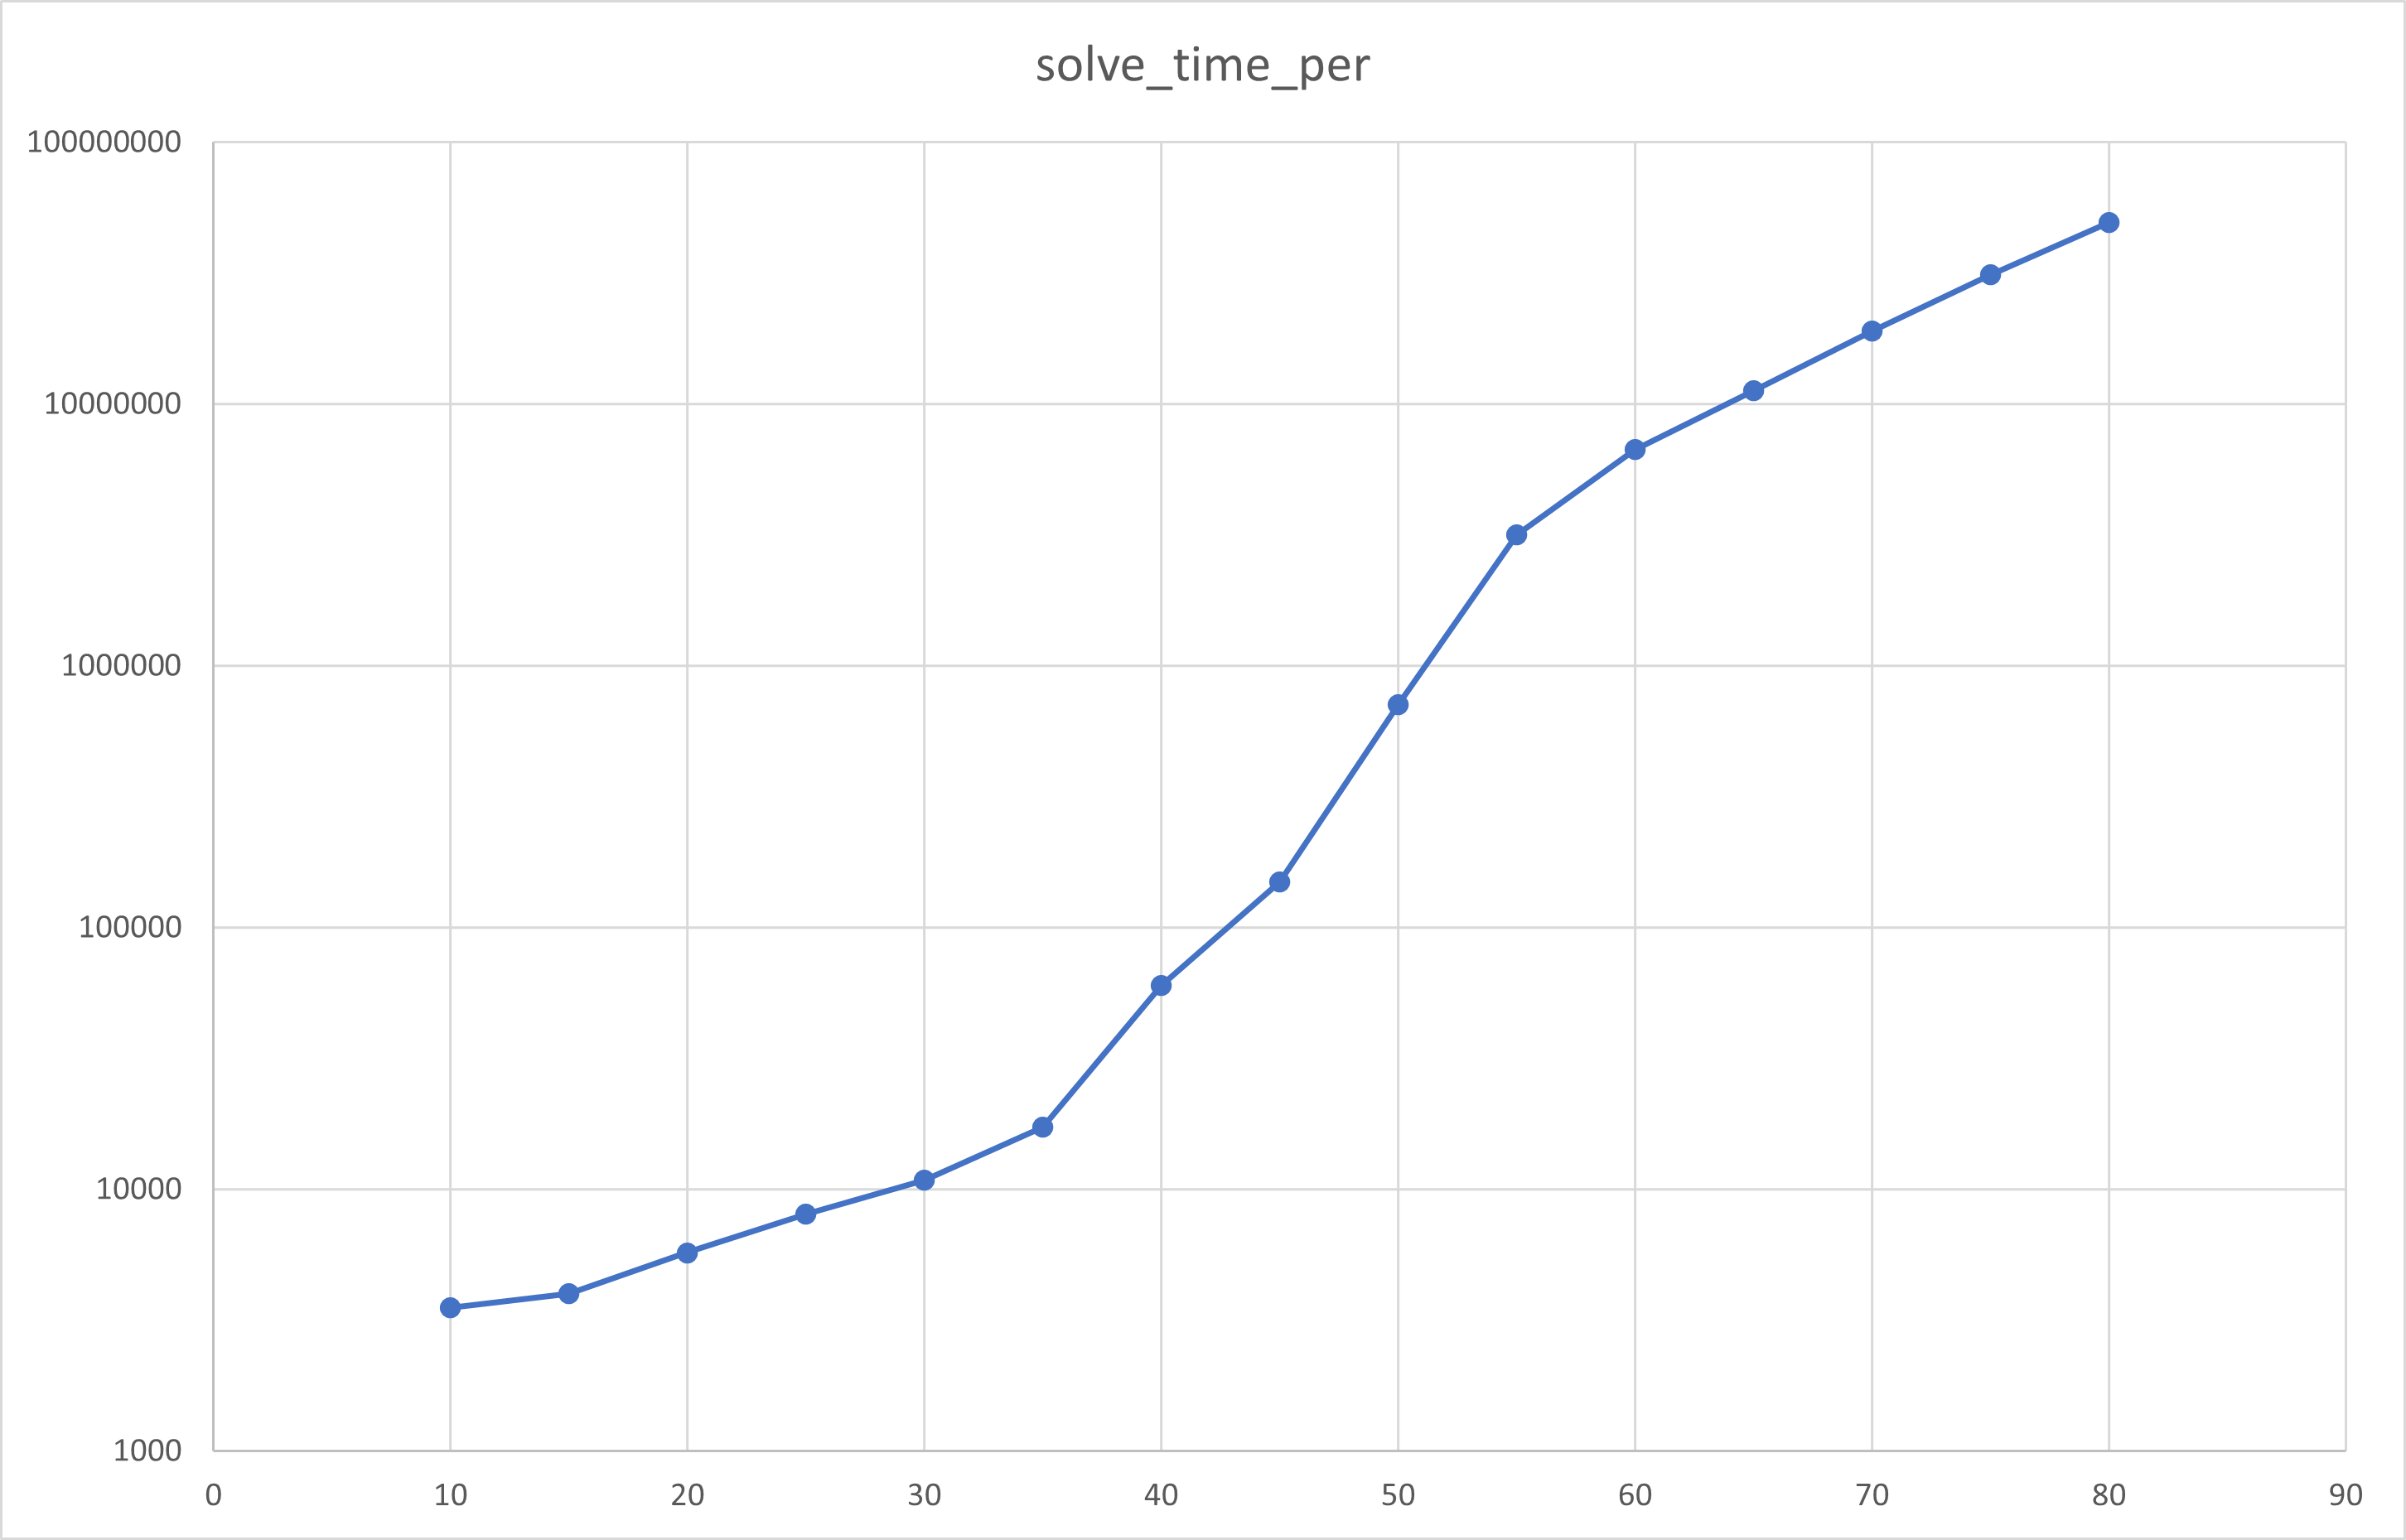

Data behind this chart, as committed beside it:
size, generation_time, solve_time, generation_time_per, solve_time_per, iterations, solved, nothing, error, updated
10, 5000, 783863700, 000017606400, 156772, 00003521, 000010, 5000, 0, 00, 0
15, 5000, 698367500, 000020054900, 139673, 00004010, 000080, 5000, 0, 00, 0
20, 5000, 737887200, 000028672900, 147577, 00005734, 000324, 5000, 0, 00, 0
25, 5000, 989127500, 000040141900, 197825, 00008028, 000934, 5000, 0, 00, 0
30, 5000, 842317200, 000054256200, 168463, 00010851, 001993, 5000, 0, 00, 0
35, 5000, 732530000, 000086372600, 146506, 00017274, 004227, 5000, 0, 00, 0
40, 5000, 723418600, 000299576000, 144683, 00059915, 008337, 5000, 0, 00, 0
45, 5000, 793511600, 000749826700, 158702, 00149965, 015154, 4999, 0, 01, 0
50, 5000, 693519400, 003548562500, 138703, 00709712, 023772, 4998, 0, 02, 0
55, 5000, 696419600, 015798602000, 139283, 03159720, 038190, 4995, 0, 05, 0
60, 5000, 669224300, 033583935800, 133844, 06716787, 060414, 4987, 0, 13, 0
65, 5000, 685756000, 056272472600, 137151, 11254494, 091579, 4992, 0, 08, 0
70, 5000, 675981300, 095164376200, 135196, 19032875, 131691, 4989, 0, 11, 0
75, 5000, 830946600, 156198071400, 166189, 31239614, 174309, 4988, 0, 12, 0
80, 5000, 825746200, 247415012300, 165149, 49483002, 210554, 5000, 0, 00, 0
